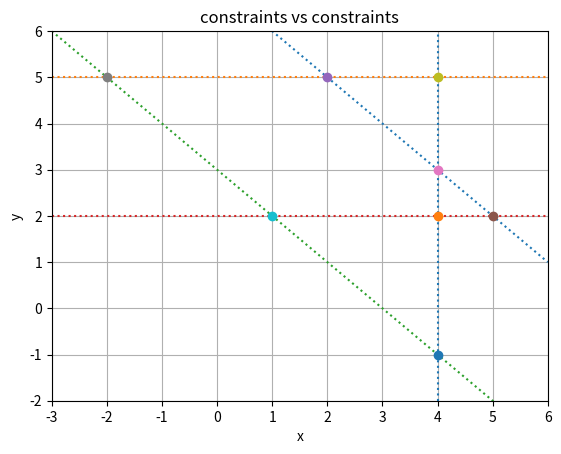
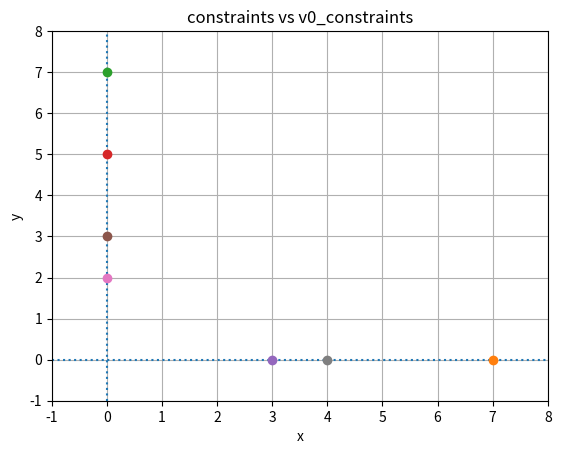
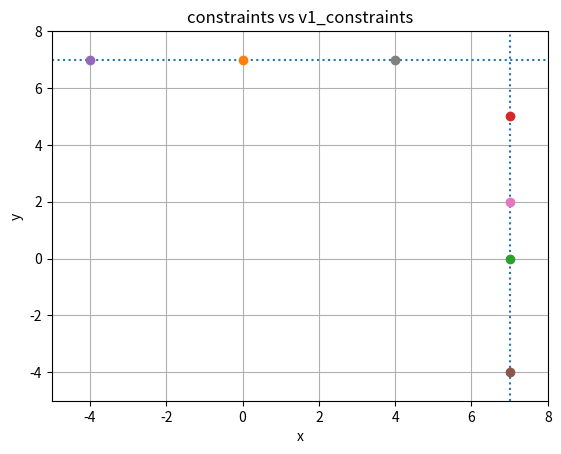
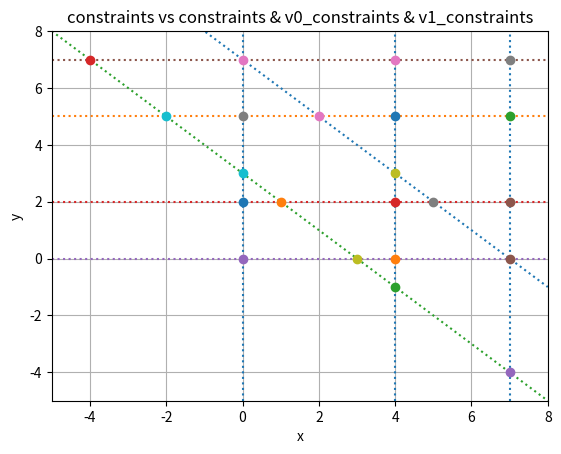
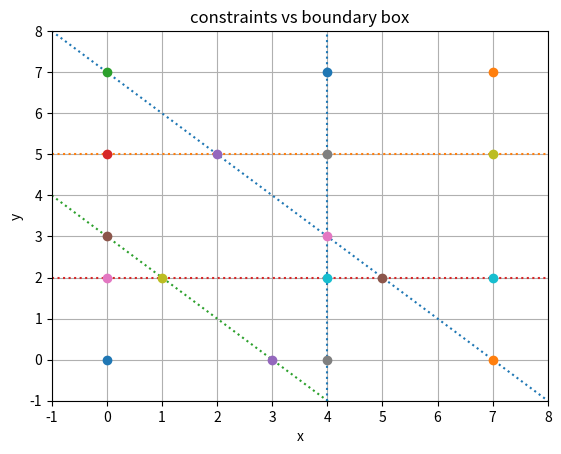
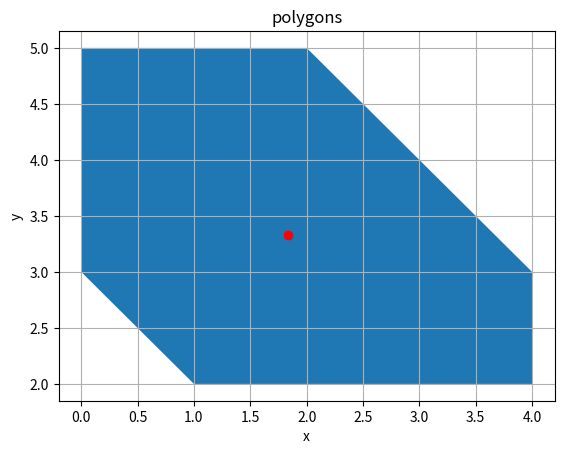
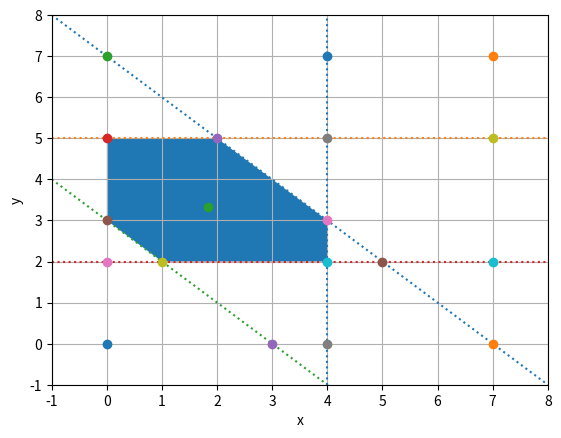

Write Python code to recreate these figures, in order.
import math

import numpy as np
from matplotlib import pyplot as plt
from matplotlib.patches import Polygon

data0 = {
    'constraints': {
        'coefficients': [
            (3, 5, 30),
            (4, -3, 12),
            (1, -3, 6)
        ],
        'signs': ['<=', '<=', '>=']
    }
}

data1 = {
    'constraints': {
        'coefficients': [
            (2, 2, 5),
            (3, -1, 6),
            (1, 2, 2)
        ],
        'signs': ['>=', '>=', '<=']
    }
}

data2 = {
    'constraints': {
        'coefficients': [
            (1, 1, 7),
            (0, 1, 5),
            (1, 1, 3),
            (0, 1, 2),
            (1, 0, 4),
        ],
        'signs': ['<=', '<=', '>=', '>=', '<=']
    }
}

data3 = {
    'constraints': {
        'coefficients': [
            (1, 5, 10),
            (3, -1, 6),
        ],
        'signs': ['<=', '<=']
    }
}


def unique_points(points):
    results = []
    for point in points:
        if not contains_point(point, results):
            results.append(point)

    return np.array(results)


def contains_point(lhs, points):
    for rhs in points:
        if math.isclose(lhs[0], rhs[0]) and math.isclose(lhs[1], rhs[1]):
            return True

    return False


def find_intersections_between(lines):
    results = []

    for i, (a0, b0, c0) in enumerate(lines):
        for j, (a1, b1, c1) in enumerate(lines[i + 1:], start=i + 1):
            a = np.array([[a0, b0], [a1, b1]])
            b = np.array([c0, c1])

            try:
                intersection = np.linalg.solve(a, b)
                if not contains_point(intersection, results):
                    results.append(intersection)
            except np.linalg.LinAlgError:
                continue

    return np.array(results)


def find_intersections_with(lines0, lines1):
    results = []

    for i, (a0, b0, c0) in enumerate(lines0):
        for j, (a1, b1, c1) in enumerate(lines1):
            a = np.array([[a0, b0], [a1, b1]])
            b = np.array([c0, c1])

            try:
                intersection = np.linalg.solve(a, b)
                if not contains_point(intersection, results):
                    results.append(intersection)
            except np.linalg.LinAlgError:
                continue

    return np.array(results)


def find_odr_polygons(points, coeffs, signs):
    results = []

    a = np.ones(points.shape[0], dtype=bool)
    for i, (a0, b0, c0) in enumerate(coeffs):
        b = []
        for point in points:
            b.append(is_satisfy_inequality(point, a0, b0, c0, signs[i]))

        compatibility = np.logical_and(a, b)
        if np.any(compatibility):
            a = compatibility
        else:
            polygon = points[np.where(a)[0]]
            if polygon.size != 0:
                results.append(polygon)

            a = np.array(b)

    results.append(points[np.where(a)[0]])

    return results


def is_satisfy_inequality(x01, a, b, c, sign):
    value = a * x01[0] + b * x01[1]
    if sign == '<=':
        return math.isclose(value, c, abs_tol=1e-10) or value < c
    elif sign == '>=':
        return math.isclose(value, c, abs_tol=1e-10) or value > c
    else:
        return math.isclose(value, c, abs_tol=1e-10)


def not_satisfy_constraints(points, constraints, signs):
    results = []

    for point in points:
        valid = True
        for i, (a0, b0, c0) in enumerate(constraints):
            if not is_satisfy_inequality(point, a0, b0, c0, signs[i]):
                valid = False
                break

        if valid:
            results.append(point)

    return np.array(results)


def sort_polygon_points(polygons):
    results = []

    for points in polygons:
        centroid = np.mean(points, axis=0)
        angles = np.arctan2(points[:, 1] - centroid[1], points[:, 0] - centroid[0])
        sorted_points = points[np.argsort(angles)]
        results.append((centroid, np.vstack([sorted_points, sorted_points[0]])))

    return results


def draw_polygons_test(polygons, title):
    fig, ax = plt.subplots()
    ax.set_title(title)
    ax.set_xlabel('x')
    ax.set_ylabel('y')

    for polygon in polygons:
        centroid = polygon[0]
        points = polygon[1]
        polygon = Polygon(points)
        ax.add_patch(polygon)
        ax.plot(centroid[0], centroid[1], marker='o', color='red')

    plt.grid()
    plt.show()


def draw_intersections_and_lines_test(lines, intersections, title):
    fig, ax = plt.subplots()
    ax.set_title(title)
    ax.set_xlabel('x')
    ax.set_ylabel('y')
    x_min, x_max = np.min(intersections[:, 0]), np.max(intersections[:, 0])
    y_min, y_max = np.min(intersections[:, 1]), np.max(intersections[:, 1])
    ax.set_xlim(x_min - 1, x_max + 1)
    ax.set_ylim(y_min - 1, y_max + 1)
    x = np.linspace(x_min - 1, x_max + 1, 10)
    for i, (a, b, c) in enumerate(lines):
        if b != 0:
            y = (c - a * x) / b
            ax.plot(x, y, linestyle=':')
        else:
            x_vert = c / a
            ax.axvline(x=x_vert, linestyle=':')

    for x0, y0 in intersections:
        ax.plot(x0, y0, marker='o')

    ax.grid()
    plt.show()


def draw_intersections_and_lines_and_polygons_test(lines, intersections, polygons, title=''):
    x_min, x_max = np.min(intersections[:, 0]), np.max(intersections[:, 0])
    y_min, y_max = np.min(intersections[:, 1]), np.max(intersections[:, 1])

    fig, ax = plt.subplots()
    x = np.linspace(x_min - 1, x_max + 1, 10)
    for i, (a, b, c) in enumerate(lines):
        if b != 0:
            y = (c - a * x) / b
            ax.plot(x, y, linestyle=':')
        else:
            x_vert = c / a
            ax.axvline(x=x_vert, linestyle=':')

    for x0, y0 in intersections:
        ax.plot(x0, y0, marker='o')

    for polygon in polygons:
        centroid = polygon[0]
        points = polygon[1]
        polygon = Polygon(points)
        ax.add_patch(polygon)
        ax.plot(centroid[0], centroid[1], marker='o')

    ax.set_title(title)

    ax.set_xlabel('x')
    ax.set_ylabel('y')
    ax.set_xlim(x_min - 1, x_max + 1)
    ax.set_ylim(y_min - 1, y_max + 1)

    ax.grid()
    plt.show()


data = data2

constraints = data['constraints']['coefficients']
signs = data['constraints']['signs']
c_intersections = find_intersections_between(constraints)
draw_intersections_and_lines_test(constraints, c_intersections, 'constraints vs constraints')

var_constraints0 = [
    (0, 1, 0),
    (1, 0, 0)
]
var_signs0 = ['>=', '>=']
v0_intersections = find_intersections_with(constraints, var_constraints0)
draw_intersections_and_lines_test(var_constraints0, v0_intersections, 'constraints vs v0_constraints')

c_intersections = np.concatenate((c_intersections, [[.0, .0]]), axis=0)
intersections = np.concatenate((c_intersections, v0_intersections), axis=0)

x_min, x_max = np.min(intersections[:, 0]), np.max(intersections[:, 0])
y_min, y_max = np.min(intersections[:, 1]), np.max(intersections[:, 1])

var_constraints1 = [
    (0, 1, y_max),
    (1, 0, x_max)
]
var_signs1 = ['<=', '<=']
v1_intersections = find_intersections_with(constraints, var_constraints1)
draw_intersections_and_lines_test(var_constraints1, v1_intersections, 'constraints vs v1_constraints')

v1_intersections = np.concatenate((v1_intersections, [[0., y_max], [x_max, .0], [x_max, y_max]]), axis=0)

all_intersections = np.concatenate((c_intersections, v0_intersections, v1_intersections), axis=0)
all_intersections = unique_points(all_intersections)
all_constraints = constraints + var_constraints0 + var_constraints1
draw_intersections_and_lines_test(all_constraints, all_intersections,
                                  'constraints vs constraints & v0_constraints & v1_constraints')

var_constraints = var_constraints0 + var_constraints1
var_signs = var_signs0 + var_signs1
boundary_points = not_satisfy_constraints(all_intersections, var_constraints, var_signs)
draw_intersections_and_lines_test(constraints, boundary_points, 'constraints vs boundary box')

odr_polygons = find_odr_polygons(boundary_points, constraints, signs)
sorted_odr_polygons = sort_polygon_points(odr_polygons)
draw_polygons_test(sorted_odr_polygons, 'polygons')

draw_intersections_and_lines_and_polygons_test(constraints, boundary_points, sorted_odr_polygons)

g = 1
